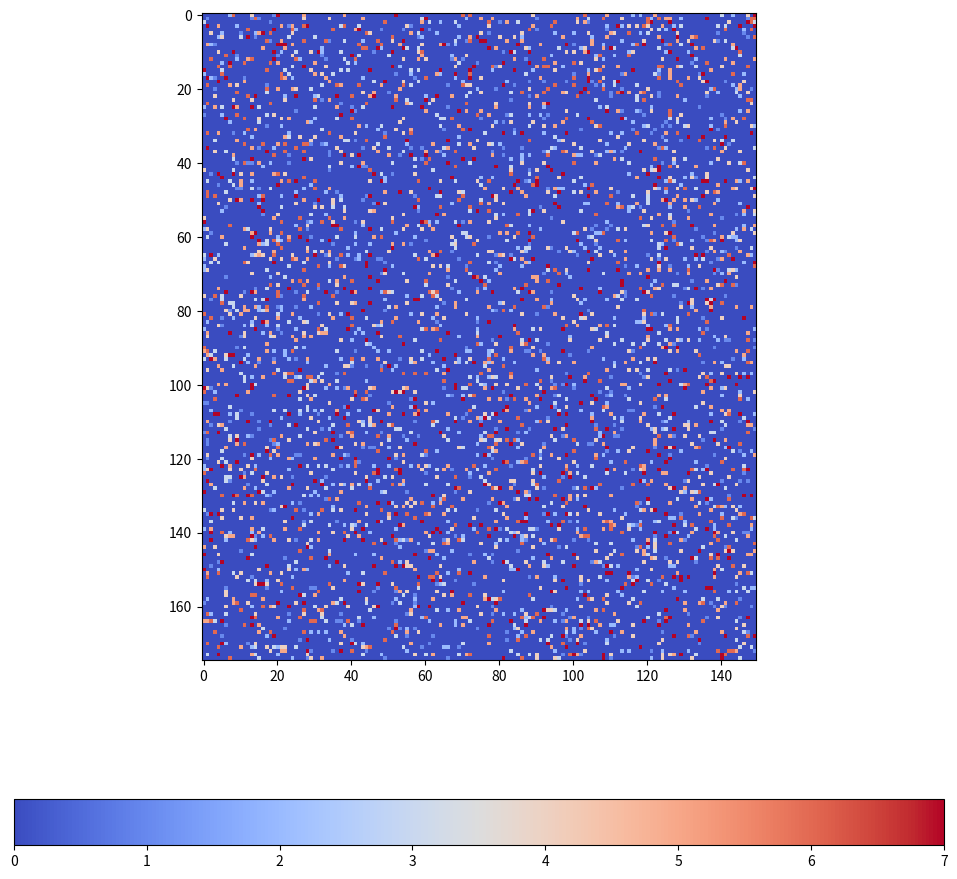
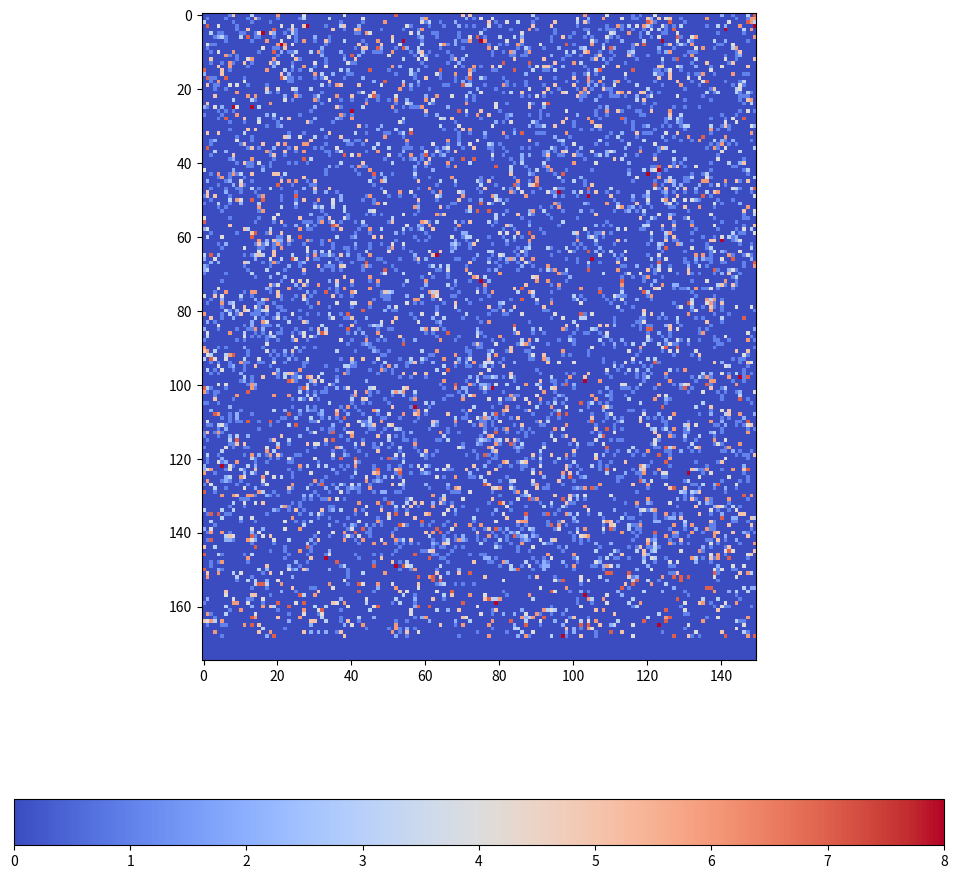
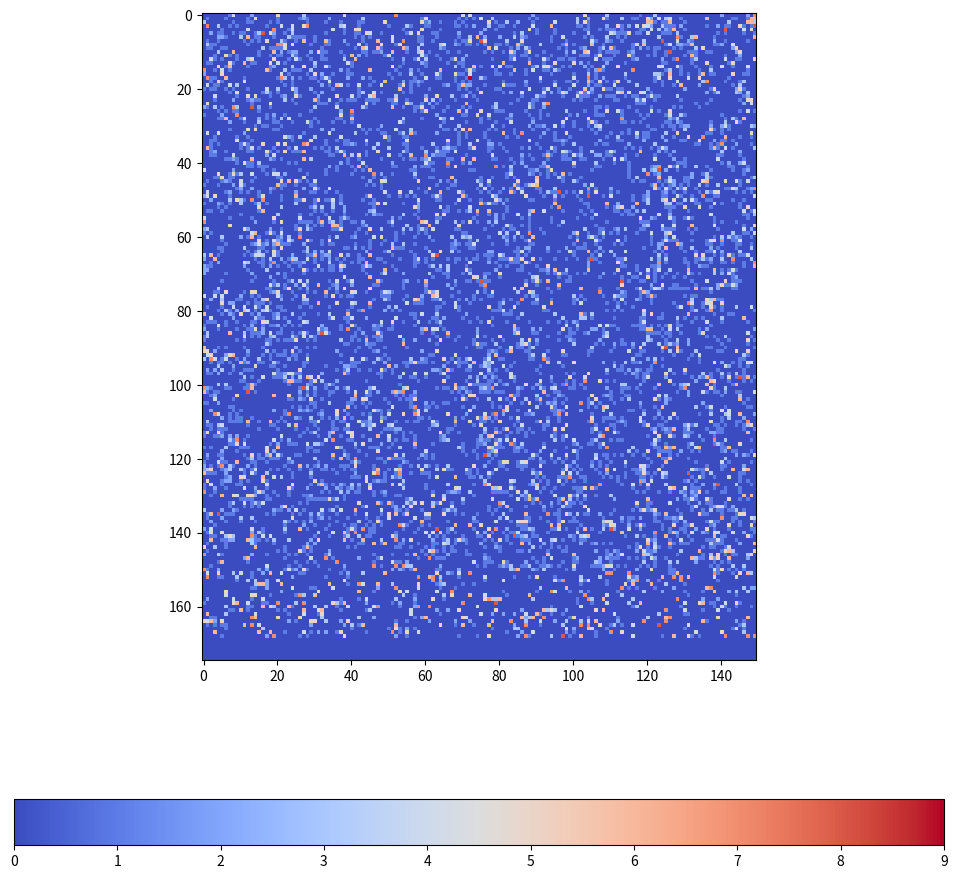
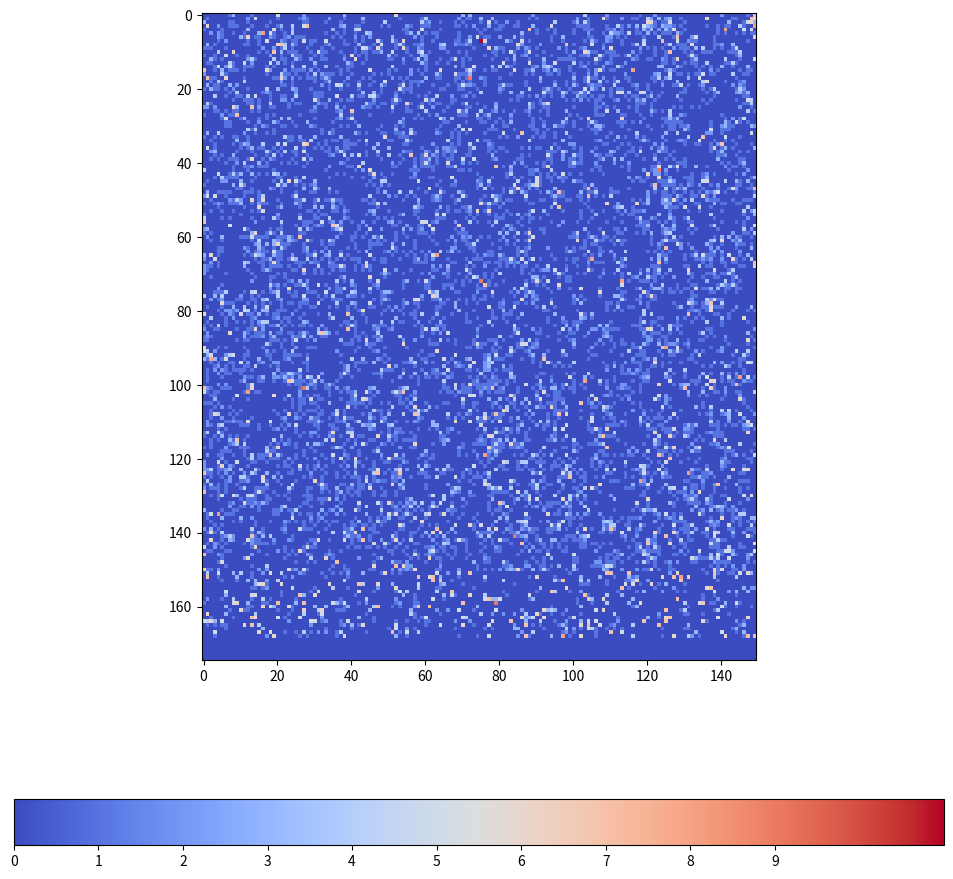
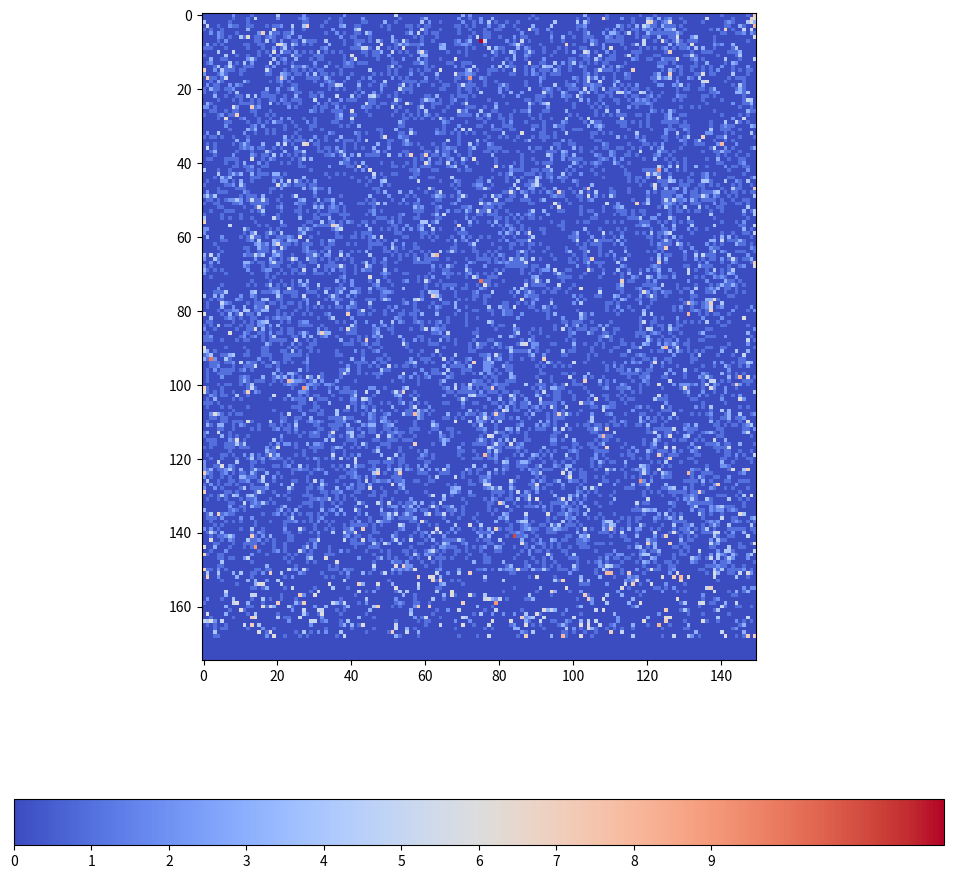
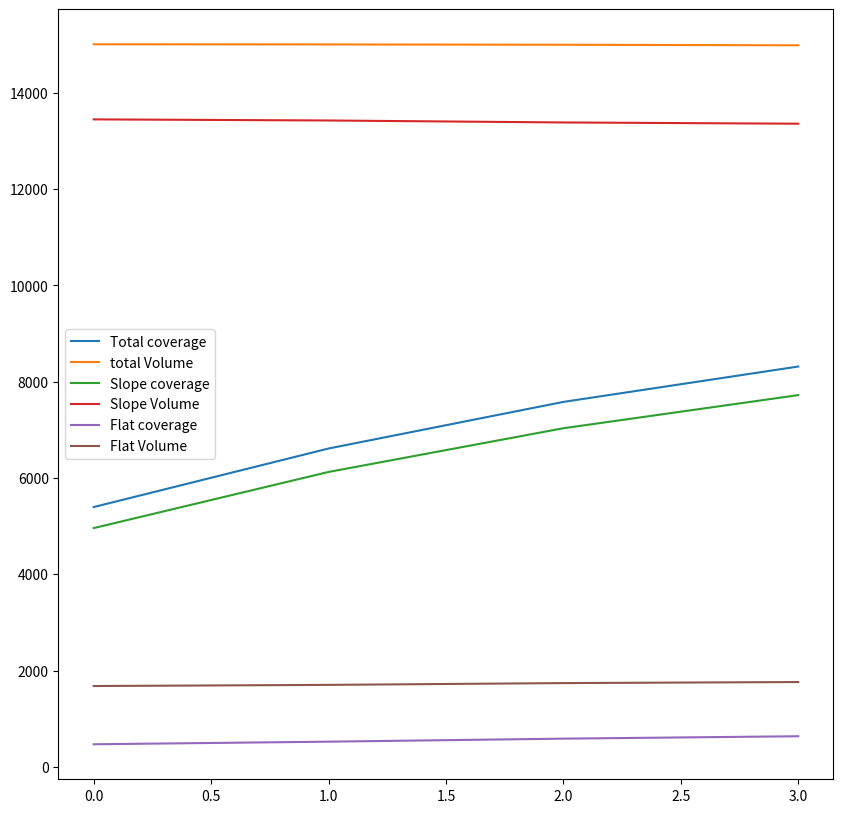

Write Python code to recreate these figures, in order.
#! /usr/bin/python3
# -*- coding: utf-8 -*-
"""
Created on Tuesday April 26 07:07:54 2016

[redacted]

"""

import numpy as np
import matplotlib.pyplot as pyplot

import copy

Xlist = []
XXlist = []
Ylist = []
YYlist = []
Zlist = []
ZZlist = []



# set variable values

ticks = 5 # number of timesteps

grid_x = 175  # total grid length
grid_y = 150 # width of grid
grid_x_slope_length = 150 # length of slope

coverage = 0.15 # % coverage by cryoconite

np.random.seed(0)
grid = np.random.choice([0,1,2,3,4,5,6,7],(grid_x,grid_y),p=[1-coverage,coverage/7,coverage/7,coverage/7,coverage/7,coverage/7,coverage/7,coverage/7])
initial_grid = copy.deepcopy(grid)

ticks_per_delivery = 3 # frequency of sediment delivery
delivery_zone = 10 # number of rows populated by sediment delivery

# migration rate for single grain layers (0-1)
singlelayer_speed = 0.3 # probability of movement.
# migration rate for stacked sediment (0-1)
multilayer_speed = 0.7 # probability of movement 
# migration rate for cryoconite on flat ice
flat_speed = 0.2 

drop_zone = 6 # size of 'buffer zone' where cryoconite is discarded off grid

# setup the pyplot environment
pyplot.figure(figsize=(12,12))
pyplot.imshow(initial_grid, cmap='coolwarm') #Greys
cbar=pyplot.colorbar(ticks=[0,1,2,3,4,5,6,7,8,9],orientation='horizontal')
pyplot.tick_params(axis='y',direction='out')
pyplot.tick_params(axis='x',direction='out')
#pyplot.savefig('CAmovie0')


# define automaton rules

def cellrules(grid_x_slope_length,grid_x,Idel,del_area,grid_y,coverage,singlelayer_speed,multilayer_speed,flatspeed,dropzone):
    
    # Initialize variables for stats
    cells_with_sediment = 0
    sediment_on_grid = 0

    slope_cells_with_sediment = 0
    sediment_on_slope = 0

    flat_cells_with_sediment = 0
    sediment_on_flat = 0
    
    # for each cell on the slope
    for i in np.arange(0,grid_x_slope_length,1):
        # TODO: check if this is a bug, 
	# the loop is skips the left-most and rightmost columns, so material can 
	# fall off the side of the grid, but it is not able to re-enter
	#
	# TODO: check if bug that you are not using a buffer.
	# as material moves down the slope, it will be picked up in the next itteration of the grid_x loop.
	# so it is perfectly possible for sediment to be deposited at the top of the slope and traerse the whole slope in one itteration.
	
        for j in np.arange(1,grid_y-1,1):
            
            #set Q = 1 2 3 bias to 1 
            # 1: straight, 2: down and right, 3:down and left
            Q=np.random.choice([1,2,3],p=(0.34,0.33,0.33))

            # if the volume of sediment on the grid is a single layer
            if grid[i,j] == 1:

		#decide if it is going  to move
                QQ = np.random.choice([0,1],p = (1-singlelayer_speed,singlelayer_speed))
		
                if QQ == 0:                 
                    grid[i,j] = grid[i,j] # this ia redundant

                elif QQ == 1:
                    
                   # move direction
                   if Q == 1:

                       grid[i,j] = grid[i,j]-1
                       grid[i+1,j] = grid[i+1,j]+1
   
                   elif Q == 2:

                       grid[i,j] = grid[i,j]-1
                       grid[i+1,j+1] = grid[i+1,j+1]+1
               
                   elif Q == 3:
                    
                       grid[i,j] = grid[i,j]-1
                       grid[i+1,j-1] = grid[i+1,j-1]+1
            # if cell is still populated with more than one layer
            if grid[i,j] > 1:

                #decide if the sediment is going to move
                P = np.random.choice([0,1],p=(1-multilayer_speed,multilayer_speed))

                if P == 0:
                    grid[i,j]=grid[i,j]

		#move one layer of sediment
                if P == 1:
            	     
                    if Q == 1:
                        grid[i,j] = grid[i,j]-1
                        grid[i+1,j] = grid[i+1,j]+1
       
                    elif Q == 2:
                        grid[i,j] = grid[i,j]-1
                        grid[i+1,j+1] = grid[i+1,j+1]+1
                   
                    elif Q == 3:
                        grid[i,j] = grid[i,j]-1
                        grid[i+1,j-1] = grid[i+1,j-1]+1
         
    # loop over all the cells not on a slope 
    for i in np.arange(grid_x_slope_length-1,grid_x-1,1):
        for j in np.arange(1,grid_y-1,1):
            
            # decide if this is going to move or not
            QQQ = np.random.choice((0,1),p=[1-flatspeed,flatspeed])

            if QQQ == 0:
                grid[i,j] = grid[i,j] # this ia redundant
                
            elif QQQ == 1:
		# move sediment straight if single layer
                if grid[i,j] == 1:
                   grid[i,j] = grid[i,j]-1 
                   grid[i+1,j] = grid[i+1,j]+1
                # if is now a multi layer then choosee a direction to move 
		# and move one layer of sediment to the new position.
                # TODO: now we are on a flat, is the chance of moving straight
                # really higher than any other direction and can it move
                # backwards?
                if grid[i,j] > 1:
                    QQQQ = np.random.choice((1,2,3),p=[0.4,0.3,0.3])
                    
                    if QQQQ == 1:
                        grid[i,j] = grid[i,j]-1
                        grid[i+1,j] = grid[i+1,j]+1
                        
                    if QQQQ == 2:
                        grid[i,j] = grid[i,j]-1
                        grid[i+1,j-1] = grid[i+1,j-1]+1

                    if QQQQ == 3:
                        grid[i,j] = grid[i,j]-1
                        grid[i+1,j+1] = grid[i+1,j+1]+1
   
    # for every Idel-th tick with 0 offset
    if ticks % Idel == 0:
        
	# loop over all cells where sedment can be deposited
        for i in np.arange(0,del_area,1):
            for j in np.arange(0,grid_y-1,1):
                # TODO: I suspect this is a bug and should be grid[i,j] += np.random.choice(..
		# remove existing sediment and replace with a random amount of sediment
                grid[i,j] = np.random.choice([0,1,2,3,4,5,6,7],p=[1-coverage,coverage/7,coverage/7,coverage/7,coverage/7,coverage/7,coverage/7,coverage/7])
    
    # Remove and multi layer sediments in the inner area
    for i in np.arange(1,grid_x-1,1):
        for j in np.arange (1,grid_y-1,1):
            if grid[i,j] < 0:
               grid[i,j] = 0

    # Remove all sediment in the buffer zone at the end of the grid
    for i in np.arange(grid_x-dropzone,grid_x,1):
        for j in np.arange (0,grid_y,1):
            grid[i,j] = 0
	
   
    # count cells that are not in the buffer
    # count the quantity of sediment that is not in the buffer 
    for i in np.arange(1,grid_x-dropzone,1):
        for j in np.arange(1,grid_y-1,1):
            if grid[i,j] >= 1:
                cells_with_sediment=cells_with_sediment+1
                sediment_on_grid = sediment_on_grid + grid[i,j]

    # append sediment counts to global array
    Xlist.append(cells_with_sediment)
    XXlist.append(sediment_on_grid)
    
    # count the cells with sediment on the slope 
    # count the quantity of sediment on the slope
    for i in np.arange(1,grid_x_slope_length,1):
        for j in np.arange(1,grid_y,1):
            if grid[i,j] > 0:
                slope_cells_with_sediment = slope_cells_with_sediment+1
                sediment_on_slope = sediment_on_slope + grid[i,j]

    # append sediment counts to global array
    Ylist.append(slope_cells_with_sediment)
    YYlist.append(sediment_on_slope)
                
    # count cells with any sediment on the flat
    # count total sediment on the flat
    for i in np.arange(grid_x_slope_length,grid_x,1):
        for j in np.arange(1,grid_y,1):
            if grid[i,j] > 0:
                flat_cells_with_sediment = flat_cells_with_sediment+1
                sediment_on_flat = sediment_on_flat + grid[i,j]

    # append sediment counts to global array
    Zlist.append(flat_cells_with_sediment)
    ZZlist.append(sediment_on_flat)
    
    
    print(ticks)
    print('total coverage', cells_with_sediment)
    print('coverage on slope', slope_cells_with_sediment)
    print('Volume on Slope', sediment_on_slope)
    print('coverage on flat', flat_cells_with_sediment)
    print('Volume on flat', sediment_on_flat)
    
    return grid, Xlist,Ylist,Zlist,XXlist,YYlist,ZZlist #redundant
                



# Evolve surface over time, plot and save result per timestep

def run(ticks,grid_x_slope_length,grid_x,Idel,del_area,grid_y,coverage,singlelayer_speed,multilayer_speed,flatspeed,drop_zone):
    for t in np.arange(1,ticks,1):
        print(grid_x_slope_length)
        cellrules(grid_x_slope_length,grid_x,Idel,del_area,grid_y,coverage,singlelayer_speed,multilayer_speed,flatspeed,drop_zone)
        flag = 'CAmovie%s' % str(t)    
        pyplot.figure(figsize=(12,12))
        pyplot.imshow(grid, cmap='coolwarm',label=flag)
        cbar=pyplot.colorbar(ticks=[0,1,2,3,4,5,6,7,8,9],orientation='horizontal')
        pyplot.tick_params(axis='y',direction='out')
        pyplot.tick_params(axis='x',direction='out')
 #       plt.savefig("%s.png" % flag)
        #pyplot.clf() # clear fig to prevent ticks plots being stored in memory
#        pyplot.show()


# run functions

run(ticks,
        grid_x_slope_length,
        grid_x,ticks_per_delivery,
        delivery_zone,
        grid_y,
        coverage,
        singlelayer_speed,
        multilayer_speed,
        flat_speed,
        drop_zone
    )

pyplot.figure(figsize=(10,10))
pyplot.plot(Xlist,label='Total coverage')
pyplot.plot(XXlist,label='total Volume')
pyplot.plot(Ylist,label='Slope coverage')
pyplot.plot(YYlist,label='Slope Volume')
pyplot.plot(Zlist,label='Flat coverage')
pyplot.plot(ZZlist,label='Flat Volume')
pyplot.legend(loc='best')

#pyplot.show()
